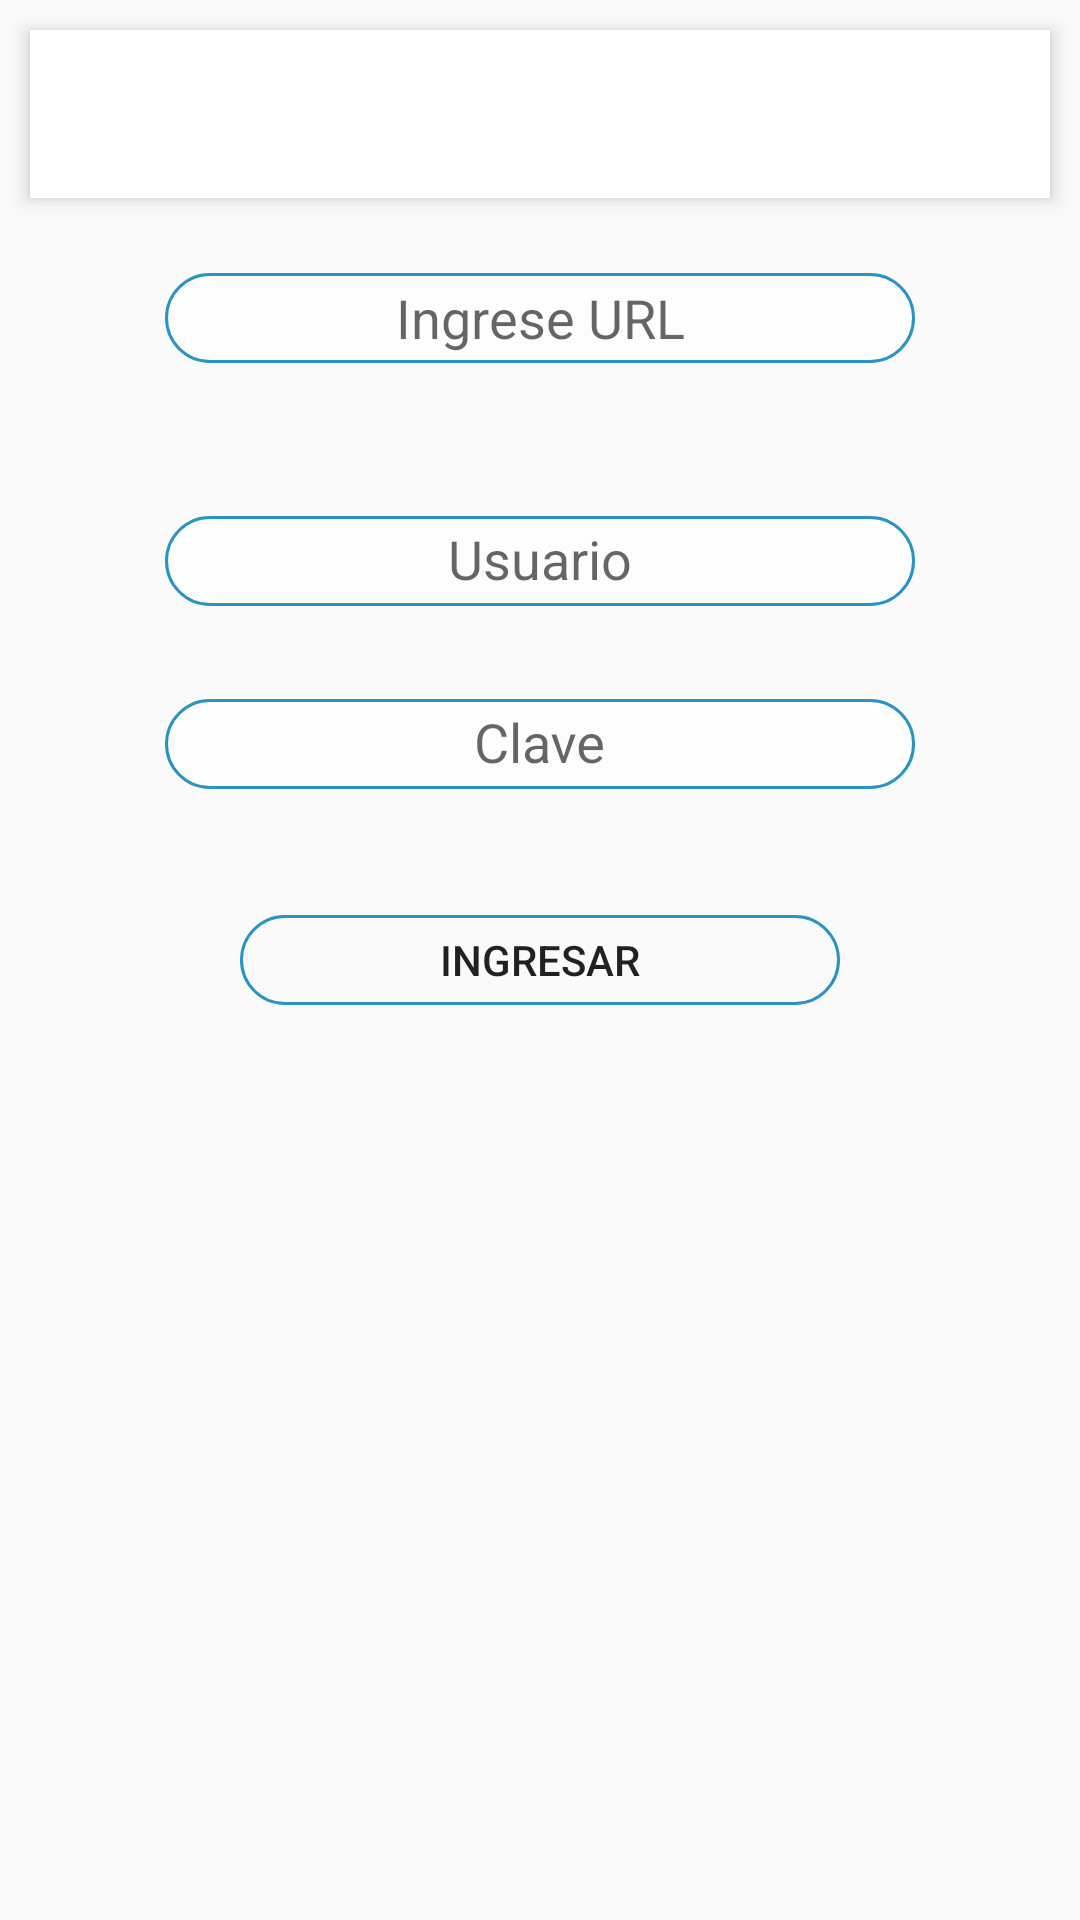

Produce the Android XML layout that renders to this screen, including the resource entries it uses.
<!-- AndroidManifest.xml: application theme AppTheme -->
<!-- res/layout/activity_sistema.xml -->
<?xml version="1.0" encoding="utf-8"?>
<RelativeLayout xmlns:android="http://schemas.android.com/apk/res/android"
    xmlns:app="http://schemas.android.com/apk/res-auto"
    xmlns:tools="http://schemas.android.com/tools"
    android:layout_width="match_parent"
    android:layout_height="match_parent"
    tools:context="cl.idatum.idatumterreno.activities.SistemaActivity">


    <include
        android:id="@+id/appbar"
        layout="@layout/toolbar" />


    <EditText
        android:id="@+id/urlSistema"
        android:layout_width="250dp"
        android:layout_height="wrap_content"
        android:layout_below="@+id/appbar"
        android:layout_centerHorizontal="true"
        android:layout_marginTop="5dp"
        android:background="@drawable/edittext_background"
        android:gravity="center"
        android:paddingTop="10dp"
        android:hint="Ingrese URL"
        android:singleLine="true" />


    <ImageView
        android:id="@+id/urlCheck"
        android:layout_width="40dp"
        android:layout_height="40dp"
        android:layout_below="@+id/appbar"
        android:layout_toRightOf="@+id/urlSistema"
        android:layout_marginTop="10dp"
        android:visibility="invisible" />

    <android.support.design.widget.TextInputLayout
        android:id="@+id/usuarioLayout"
        android:layout_width="wrap_content"
        android:layout_height="wrap_content"
        android:layout_below="@+id/urlSistema"
        android:layout_centerHorizontal="true"
        android:layout_marginTop="30dp"
        >

        <android.support.design.widget.TextInputEditText
            android:id="@+id/usuario"
            android:layout_width="250dp"
            android:layout_height="wrap_content"
            android:background="@drawable/edittext_background"
            android:gravity="center"
            android:hint="Usuario"
            android:paddingTop="10dp"
            android:singleLine="true" />
    </android.support.design.widget.TextInputLayout>

    <android.support.design.widget.TextInputLayout
        android:id="@+id/claveLayout"
        android:layout_width="wrap_content"
        android:layout_height="wrap_content"
        android:layout_below="@+id/usuarioLayout"
        android:layout_centerHorizontal="true"
        android:layout_margin="10dp">

        <android.support.design.widget.TextInputEditText
            android:id="@+id/clave"
            android:layout_width="250dp"
            android:layout_height="wrap_content"
            android:background="@drawable/edittext_background"
            android:gravity="center"
            android:hint="Clave"
            android:paddingTop="10dp"
            android:inputType="textPassword"
            android:singleLine="true" />
    </android.support.design.widget.TextInputLayout>

    <Button
        android:id="@+id/boton"
        android:layout_width="200dp"
        android:layout_height="30dp"
        android:layout_below="@+id/claveLayout"
        android:layout_centerHorizontal="true"
        android:layout_marginTop="32dp"
        android:background="@drawable/button_background"
        android:text="Ingresar" />

    <ProgressBar
        android:id="@+id/progressBar"
        style="?android:attr/progressBarStyle"
        android:layout_width="wrap_content"
        android:layout_height="wrap_content"
        android:layout_below="@+id/boton"
        android:visibility="invisible"
        android:layout_centerHorizontal="true"
        android:layout_marginTop="48dp" />


</RelativeLayout>
<!-- res/layout/toolbar.xml (included above) -->
<?xml version="1.0" encoding="utf-8"?>
<android.support.v7.widget.Toolbar xmlns:android="http://schemas.android.com/apk/res/android"
    xmlns:app="http://schemas.android.com/apk/res-auto"
    android:id="@+id/toolbar"
    android:layout_width="match_parent"
    android:layout_height="wrap_content"
    android:elevation="4dp"
    android:layout_margin="10dp"
    android:background="@android:color/white"
    android:minHeight="?attr/actionBarSize"
    android:theme="@style/ThemeOverlay.AppCompat.Light"
    app:popupTheme="@style/ThemeOverlay.AppCompat.Light">

</android.support.v7.widget.Toolbar>
<!-- resources referenced by this layout -->
<resources>
  <!-- drawable button_background (drawable-xhdpi) -->
  <?xml version="1.0" encoding="utf-8"?>
  <selector xmlns:android="http://schemas.android.com/apk/res/android">
  
  
      <item android:state_pressed="true">
          <shape android:shape="rectangle">
              <stroke  android:width="1dp"
                  android:color="@color/coloridatum"
                  ></stroke>
              <solid android:color="@color/gris"/>
              <corners android:radius="15dp"/>
              <size android:height="20dp"/>
          </shape>
      </item>
      <item >
          <shape   android:shape="rectangle">
  
              <stroke android:width="1dp"
                  android:color="@color/coloridatum"></stroke>
              <corners android:radius="15dp"/>
  
              <size android:height="20dp"/>
  
          </shape>
  
      </item>
  
  
  
  
  
  
  </selector>
  <!-- drawable edittext_background (drawable-xhdpi) -->
  <?xml version="1.0" encoding="utf-8"?>
  <layer-list xmlns:android="http://schemas.android.com/apk/res/android">
      <item
          android:top="10dp">
          <shape android:shape="rectangle">
              <stroke android:width="1dp" android:color="@color/coloridatum" />
              <corners android:radius="15dp" />
              <solid android:color="#FDFDFE" />
              <size android:height="30dp" />
  
          </shape>
  
      </item>
  </layer-list>
  <style name="AppTheme" parent="Theme.AppCompat.Light.NoActionBar">
          
          <item name="colorPrimary">@color/colorPrimary</item>
          <item name="colorPrimaryDark">@color/colorPrimaryDark</item>
          <item name="colorAccent">@color/colorAccent</item>
      </style>
  <color name="coloridatum">#2994C3</color>
  <color name="gris">#919293</color>
  <color name="colorPrimary">#2994C3</color>
  <color name="colorPrimaryDark">#FF017697</color>
  <color name="colorAccent">#0398ed</color>
</resources>
